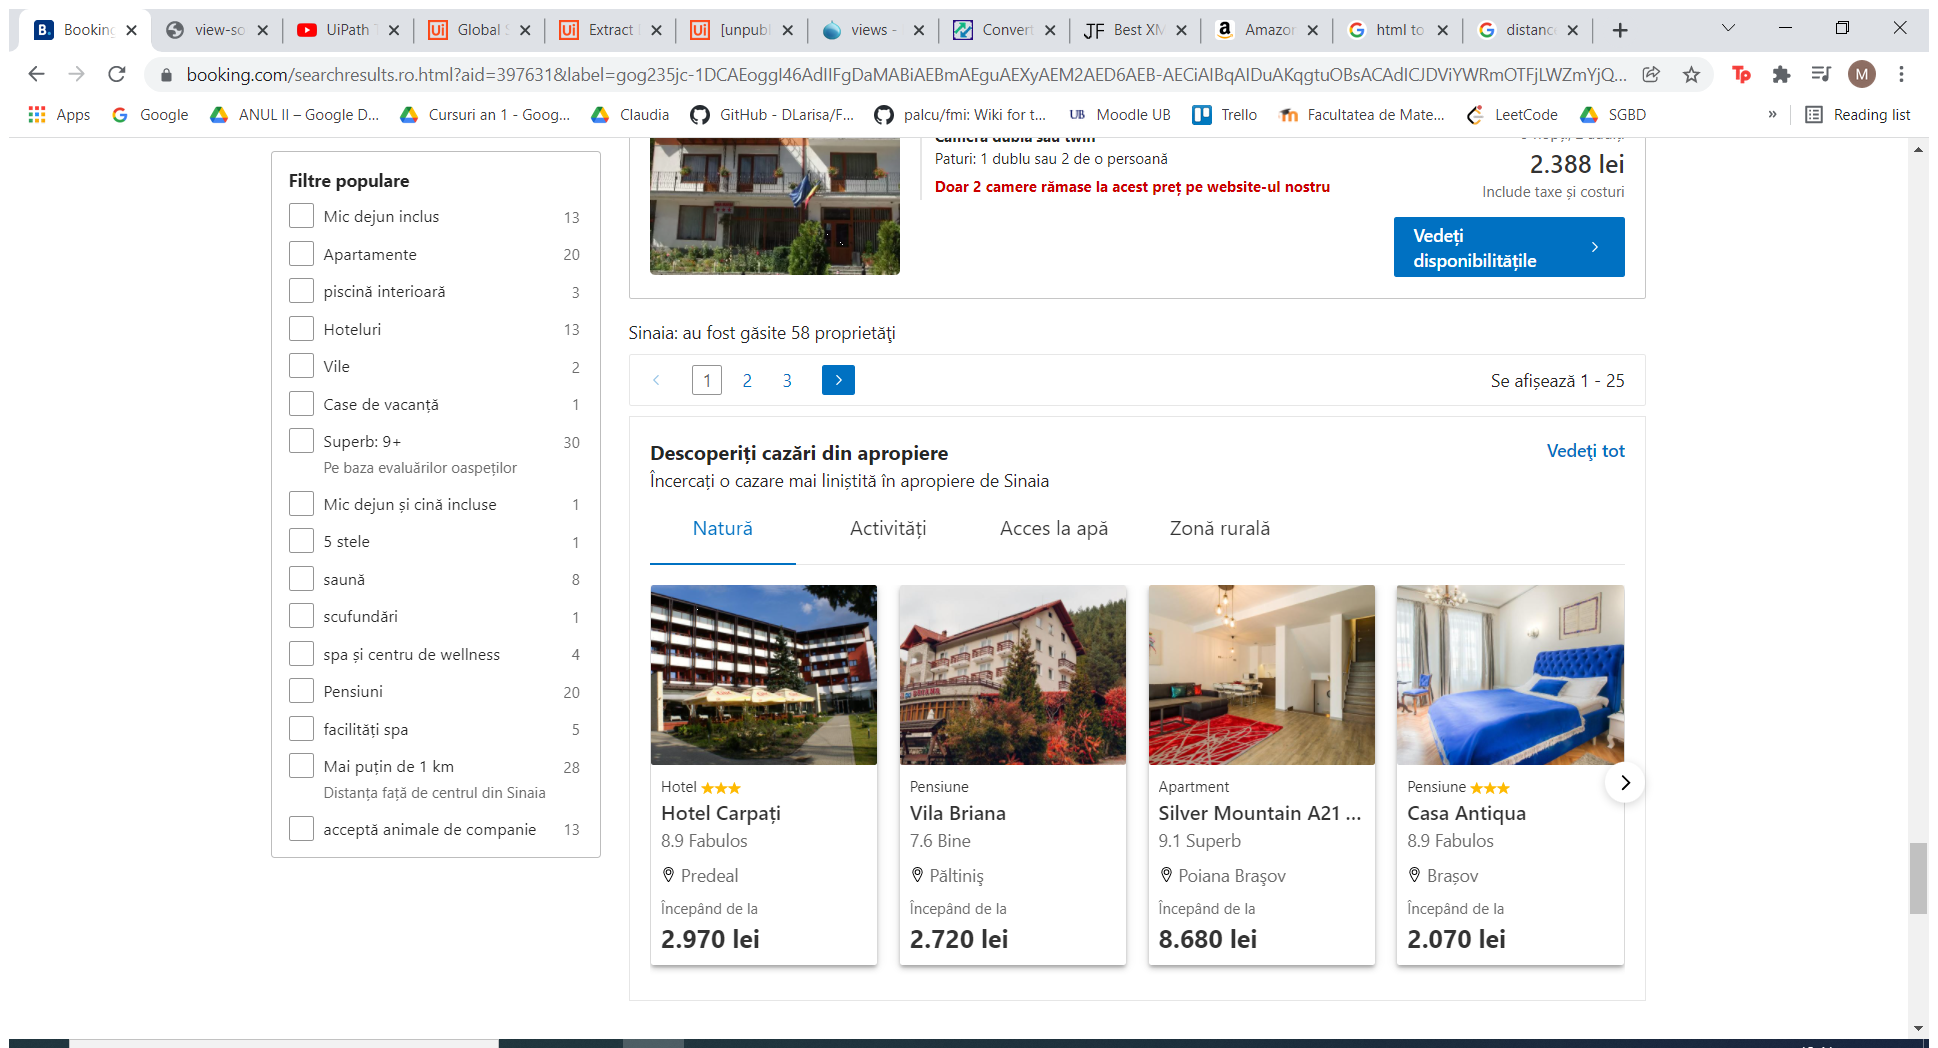
Task: Travel Buddy Robot
Workflow: GetAcommodationData

Step 1: Attach Browser 'Bookingco Page' in window 'Booking.com : *' (chrome.exe)

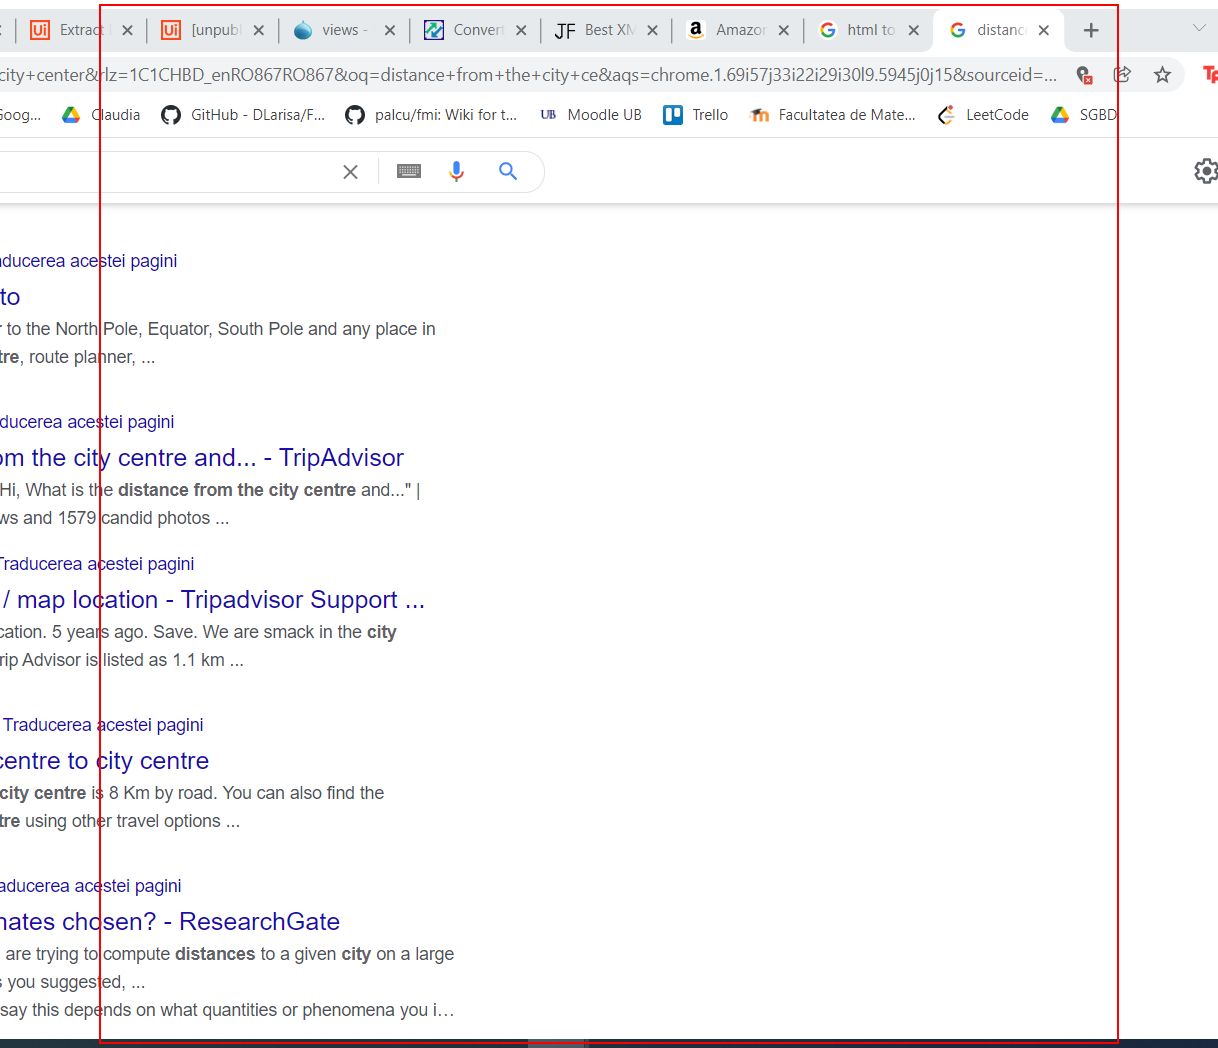
Step 2: get-text from the element